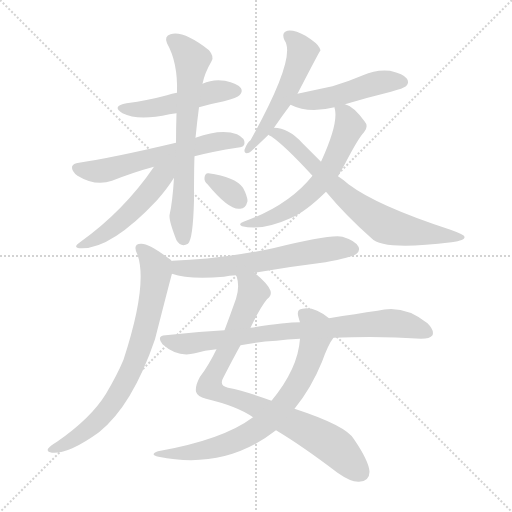
t = 0.00 s
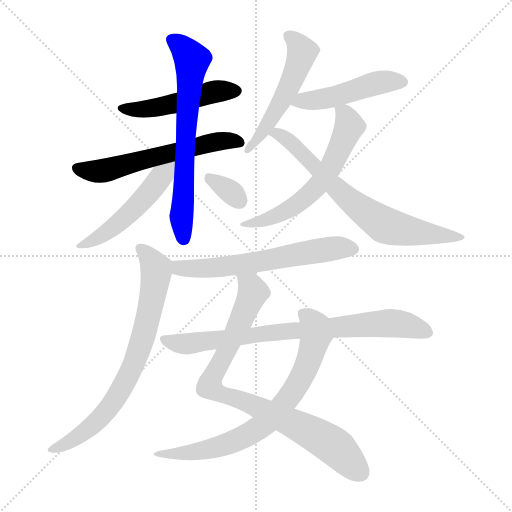
t = 2.10 s
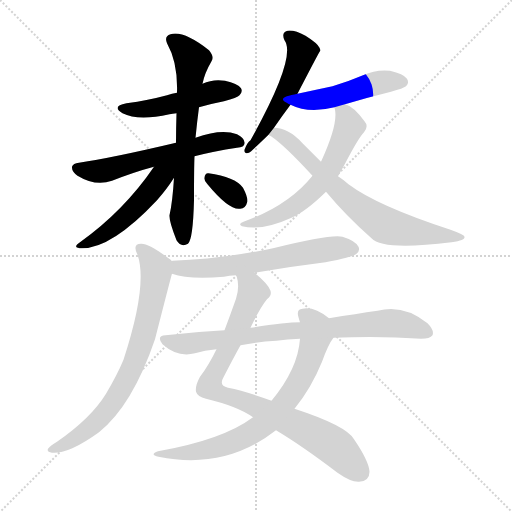
t = 4.21 s
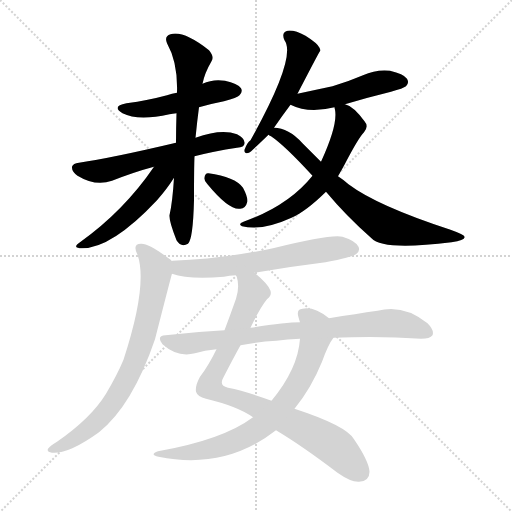
t = 6.31 s
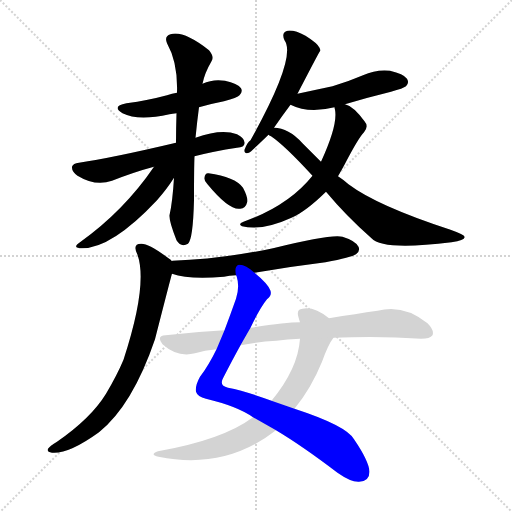
t = 8.41 s
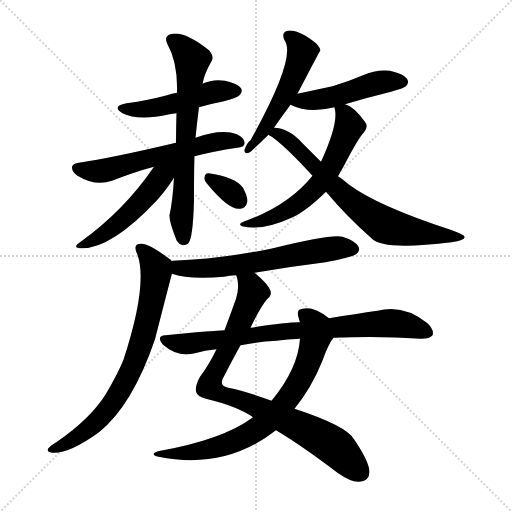
t = 10.52 s

The animated SVG that drew these frames (rendered in a browser with its animation timeline set to each time). Animation: 14 CSS @keyframes rules; one cycle of 10.52 s.

<svg version="1.1" viewBox="0 0 1024 1024" xmlns="http://www.w3.org/2000/svg">
  <g stroke="lightgray" stroke-dasharray="1,1" stroke-width="1" transform="scale(4, 4)">
    <line x1="0" y1="0" x2="256" y2="256"></line>
    <line x1="256" y1="0" x2="0" y2="256"></line>
    <line x1="128" y1="0" x2="128" y2="256"></line>
    <line x1="0" y1="128" x2="256" y2="128"></line>
  </g>
<g transform="scale(1, -1) translate(0, -900)">
   <style type="text/css">
    @keyframes keyframes0 {
      from {
       stroke: blue;
       stroke-dashoffset: 485;
       stroke-width: 128;
       }
       61% {
       animation-timing-function: step-end;
       stroke: blue;
       stroke-dashoffset: 0;
       stroke-width: 128;
       }
       to {
       stroke: black;
       stroke-width: 1024;
       }
       }
       #make-me-a-hanzi-animation-0 {
         animation: keyframes0 0.644694s both;
         animation-delay: 0.000000s;
         animation-timing-function: linear;
       }
    @keyframes keyframes1 {
      from {
       stroke: blue;
       stroke-dashoffset: 589;
       stroke-width: 128;
       }
       66% {
       animation-timing-function: step-end;
       stroke: blue;
       stroke-dashoffset: 0;
       stroke-width: 128;
       }
       to {
       stroke: black;
       stroke-width: 1024;
       }
       }
       #make-me-a-hanzi-animation-1 {
         animation: keyframes1 0.729329s both;
         animation-delay: 0.644694s;
         animation-timing-function: linear;
       }
    @keyframes keyframes2 {
      from {
       stroke: blue;
       stroke-dashoffset: 674;
       stroke-width: 128;
       }
       69% {
       animation-timing-function: step-end;
       stroke: blue;
       stroke-dashoffset: 0;
       stroke-width: 128;
       }
       to {
       stroke: black;
       stroke-width: 1024;
       }
       }
       #make-me-a-hanzi-animation-2 {
         animation: keyframes2 0.798503s both;
         animation-delay: 1.374023s;
         animation-timing-function: linear;
       }
    @keyframes keyframes3 {
      from {
       stroke: blue;
       stroke-dashoffset: 502;
       stroke-width: 128;
       }
       62% {
       animation-timing-function: step-end;
       stroke: blue;
       stroke-dashoffset: 0;
       stroke-width: 128;
       }
       to {
       stroke: black;
       stroke-width: 1024;
       }
       }
       #make-me-a-hanzi-animation-3 {
         animation: keyframes3 0.658529s both;
         animation-delay: 2.172526s;
         animation-timing-function: linear;
       }
    @keyframes keyframes4 {
      from {
       stroke: blue;
       stroke-dashoffset: 329;
       stroke-width: 128;
       }
       52% {
       animation-timing-function: step-end;
       stroke: blue;
       stroke-dashoffset: 0;
       stroke-width: 128;
       }
       to {
       stroke: black;
       stroke-width: 1024;
       }
       }
       #make-me-a-hanzi-animation-4 {
         animation: keyframes4 0.517741s both;
         animation-delay: 2.831055s;
         animation-timing-function: linear;
       }
    @keyframes keyframes5 {
      from {
       stroke: blue;
       stroke-dashoffset: 523;
       stroke-width: 128;
       }
       63% {
       animation-timing-function: step-end;
       stroke: blue;
       stroke-dashoffset: 0;
       stroke-width: 128;
       }
       to {
       stroke: black;
       stroke-width: 1024;
       }
       }
       #make-me-a-hanzi-animation-5 {
         animation: keyframes5 0.675618s both;
         animation-delay: 3.348796s;
         animation-timing-function: linear;
       }
    @keyframes keyframes6 {
      from {
       stroke: blue;
       stroke-dashoffset: 475;
       stroke-width: 128;
       }
       61% {
       animation-timing-function: step-end;
       stroke: blue;
       stroke-dashoffset: 0;
       stroke-width: 128;
       }
       to {
       stroke: black;
       stroke-width: 1024;
       }
       }
       #make-me-a-hanzi-animation-6 {
         animation: keyframes6 0.636556s both;
         animation-delay: 4.024414s;
         animation-timing-function: linear;
       }
    @keyframes keyframes7 {
      from {
       stroke: blue;
       stroke-dashoffset: 603;
       stroke-width: 128;
       }
       66% {
       animation-timing-function: step-end;
       stroke: blue;
       stroke-dashoffset: 0;
       stroke-width: 128;
       }
       to {
       stroke: black;
       stroke-width: 1024;
       }
       }
       #make-me-a-hanzi-animation-7 {
         animation: keyframes7 0.740723s both;
         animation-delay: 4.660970s;
         animation-timing-function: linear;
       }
    @keyframes keyframes8 {
      from {
       stroke: blue;
       stroke-dashoffset: 707;
       stroke-width: 128;
       }
       70% {
       animation-timing-function: step-end;
       stroke: blue;
       stroke-dashoffset: 0;
       stroke-width: 128;
       }
       to {
       stroke: black;
       stroke-width: 1024;
       }
       }
       #make-me-a-hanzi-animation-8 {
         animation: keyframes8 0.825358s both;
         animation-delay: 5.401693s;
         animation-timing-function: linear;
       }
    @keyframes keyframes9 {
      from {
       stroke: blue;
       stroke-dashoffset: 616;
       stroke-width: 128;
       }
       67% {
       animation-timing-function: step-end;
       stroke: blue;
       stroke-dashoffset: 0;
       stroke-width: 128;
       }
       to {
       stroke: black;
       stroke-width: 1024;
       }
       }
       #make-me-a-hanzi-animation-9 {
         animation: keyframes9 0.751302s both;
         animation-delay: 6.227051s;
         animation-timing-function: linear;
       }
    @keyframes keyframes10 {
      from {
       stroke: blue;
       stroke-dashoffset: 746;
       stroke-width: 128;
       }
       71% {
       animation-timing-function: step-end;
       stroke: blue;
       stroke-dashoffset: 0;
       stroke-width: 128;
       }
       to {
       stroke: black;
       stroke-width: 1024;
       }
       }
       #make-me-a-hanzi-animation-10 {
         animation: keyframes10 0.857096s both;
         animation-delay: 6.978353s;
         animation-timing-function: linear;
       }
    @keyframes keyframes11 {
      from {
       stroke: blue;
       stroke-dashoffset: 853;
       stroke-width: 128;
       }
       74% {
       animation-timing-function: step-end;
       stroke: blue;
       stroke-dashoffset: 0;
       stroke-width: 128;
       }
       to {
       stroke: black;
       stroke-width: 1024;
       }
       }
       #make-me-a-hanzi-animation-11 {
         animation: keyframes11 0.944173s both;
         animation-delay: 7.835449s;
         animation-timing-function: linear;
       }
    @keyframes keyframes12 {
      from {
       stroke: blue;
       stroke-dashoffset: 732;
       stroke-width: 128;
       }
       70% {
       animation-timing-function: step-end;
       stroke: blue;
       stroke-dashoffset: 0;
       stroke-width: 128;
       }
       to {
       stroke: black;
       stroke-width: 1024;
       }
       }
       #make-me-a-hanzi-animation-12 {
         animation: keyframes12 0.845703s both;
         animation-delay: 8.779622s;
         animation-timing-function: linear;
       }
    @keyframes keyframes13 {
      from {
       stroke: blue;
       stroke-dashoffset: 789;
       stroke-width: 128;
       }
       72% {
       animation-timing-function: step-end;
       stroke: blue;
       stroke-dashoffset: 0;
       stroke-width: 128;
       }
       to {
       stroke: black;
       stroke-width: 1024;
       }
       }
       #make-me-a-hanzi-animation-13 {
         animation: keyframes13 0.892090s both;
         animation-delay: 9.625326s;
         animation-timing-function: linear;
       }
</style>
<path d="M 398.0 685.5 Q 422.0 692.5 448.0 697.5 Q 475.0 704.5 479.0 709.5 Q 486.0 716.5 482.0 723.5 Q 475.0 733.5 450.0 738.5 Q 426.0 742.5 405.0 732.5 L 354.0 714.5 Q 344.0 713.5 334.0 709.5 Q 297.0 699.5 253.0 693.5 Q 222.0 687.5 245.0 673.5 Q 276.0 657.5 339.0 671.5 Q 345.0 672.5 353.0 673.5 L 398.0 685.5 Z" fill="lightgray"></path> 
<path d="M 389.0 587.5 Q 428.0 597.5 474.0 604.5 Q 489.0 605.5 489.0 613.5 Q 490.0 623.5 474.0 631.5 Q 443.0 643.5 391.0 624.5 L 352.0 614.5 Q 225.0 584.5 158.0 574.5 Q 146.0 573.5 144.0 566.5 Q 143.0 557.5 155.0 548.5 Q 191.0 526.5 224.0 538.5 Q 270.0 556.5 308.0 566.5 L 389.0 587.5 Z" fill="lightgray"></path> 
<path d="M 348.0 544.5 Q 345.0 495.5 339.0 469.5 Q 338.0 457.5 353.0 419.5 Q 362.0 404.5 376.0 412.5 Q 386.0 421.5 388.0 499.5 Q 388.0 565.5 389.0 587.5 L 391.0 624.5 Q 394.0 655.5 398.0 685.5 L 405.0 732.5 Q 409.0 753.5 423.0 777.5 Q 429.0 786.5 418.0 799.5 Q 367.0 839.5 341.0 831.5 Q 328.0 827.5 334.0 813.5 Q 356.0 774.5 354.0 714.5 L 353.0 673.5 Q 352.0 642.5 352.0 614.5 L 348.0 544.5 Z" fill="lightgray"></path> 
<path d="M 308.0 566.5 Q 248.0 478.5 160.0 415.5 Q 145.0 405.5 159.0 403.5 Q 220.0 399.5 314.0 499.5 Q 335.0 523.5 348.0 544.5 C 373.0 583.5 342.0 616.5 308.0 566.5 Z" fill="lightgray"></path> 
<path d="M 415.0 531.5 Q 457.0 480.5 479.0 482.5 Q 491.0 481.5 495.0 497.5 Q 495.0 507.5 486.0 524.5 Q 470.0 546.5 417.0 553.5 Q 410.0 554.5 409.0 544.5 Q 408.0 537.5 415.0 531.5 Z" fill="lightgray"></path> 
<path d="M 595.0 712.5 Q 640.0 799.5 641.0 799.5 Q 640.0 802.5 639.0 804.5 Q 635.0 813.5 611.0 828.5 Q 589.0 840.5 575.0 838.5 Q 562.0 835.5 569.0 819.5 Q 594.0 786.5 501.0 619.5 Q 495.0 616.5 489.0 600.5 Q 488.0 591.5 498.0 594.5 Q 501.0 595.5 537.0 630.5 L 548.0 644.5 Q 563.0 666.5 581.0 690.5 L 595.0 712.5 Z" fill="lightgray"></path> 
<path d="M 690.0 691.5 Q 733.0 704.5 782.0 716.5 Q 807.0 723.5 812.0 727.5 Q 819.0 734.5 814.0 742.5 Q 807.0 752.5 780.0 758.5 Q 752.0 761.5 726.0 749.5 Q 698.0 737.5 665.0 727.5 Q 632.0 720.5 595.0 712.5 C 566.0 706.5 554.0 702.5 581.0 690.5 Q 617.0 672.5 669.0 685.5 L 690.0 691.5 Z" fill="lightgray"></path> 
<path d="M 676.0 547.5 Q 683.0 559.5 690.0 572.5 Q 717.0 624.5 728.0 635.5 Q 738.0 647.5 729.0 657.5 Q 707.0 687.5 690.0 691.5 C 666.0 702.5 666.0 702.5 669.0 685.5 Q 669.0 684.5 670.0 680.5 Q 676.0 650.5 642.0 576.5 L 625.0 548.5 Q 577.0 488.5 487.0 456.5 Q 475.0 452.5 484.0 447.5 Q 524.0 437.5 583.0 464.5 Q 611.0 476.5 651.0 515.5 Q 651.0 516.5 652.0 516.5 L 676.0 547.5 Z" fill="lightgray"></path> 
<path d="M 652.0 516.5 Q 692.0 468.5 743.0 423.5 Q 765.0 398.5 903.0 415.5 Q 931.0 419.5 929.0 426.5 Q 929.0 430.5 901.0 440.5 Q 754.0 488.5 697.0 531.5 Q 687.0 540.5 676.0 547.5 L 642.0 576.5 Q 624.0 594.5 605.0 613.5 Q 577.0 644.5 548.0 644.5 C 518.0 648.5 512.0 647.5 537.0 630.5 Q 538.0 629.5 542.0 627.5 Q 569.0 609.5 625.0 548.5 L 652.0 516.5 Z" fill="lightgray"></path> 
<path d="M 509.0 354.5 Q 578.0 366.5 651.0 375.5 Q 703.0 385.5 712.0 391.5 Q 721.0 398.5 717.0 406.5 Q 711.0 418.5 685.0 426.5 Q 663.0 432.5 546.0 403.5 Q 446.0 382.5 345.0 378.5 Q 344.0 378.5 344.0 377.5 C 314.0 373.5 315.0 360.5 344.0 352.5 Q 377.0 340.5 448.0 346.5 Q 458.0 349.5 472.0 349.5 L 509.0 354.5 Z" fill="lightgray"></path> 
<path d="M 344.0 377.5 Q 341.0 381.5 337.0 383.5 Q 297.0 413.5 282.0 412.5 Q 264.0 412.5 275.0 390.5 Q 296.0 330.5 247.0 180.5 Q 234.0 149.5 212.0 112.5 Q 182.0 63.5 114.0 16.5 Q 99.0 7.5 96.0 2.5 Q 93.0 -4.5 104.0 -5.5 Q 137.0 -8.5 198.0 35.5 Q 265.0 89.5 310.0 221.5 Q 343.0 350.5 344.0 352.5 C 350.0 372.5 350.0 372.5 344.0 377.5 Z" fill="lightgray"></path> 
<path d="M 501.0 244.5 Q 520.0 284.5 534.0 301.5 Q 544.0 308.5 541.0 318.5 Q 537.0 331.5 509.0 354.5 C 486.0 374.5 466.0 378.5 472.0 349.5 L 473.0 348.5 Q 480.0 326.5 472.0 302.5 Q 460.0 268.5 449.0 239.5 L 433.0 201.5 Q 417.0 168.5 400.0 146.5 Q 390.0 128.5 392.0 116.5 Q 395.0 106.5 412.0 102.5 Q 475.0 87.5 506.0 65.5 L 552.0 39.5 Q 604.0 8.5 675.0 -45.5 Q 702.0 -64.5 718.0 -63.5 Q 739.0 -62.5 739.0 -43.5 Q 738.0 -22.5 708.0 21.5 Q 693.0 48.5 589.0 82.5 L 543.0 98.5 Q 492.0 117.5 456.0 124.5 Q 437.0 128.5 447.0 145.5 Q 466.0 182.5 481.0 209.5 L 501.0 244.5 Z" fill="lightgray"></path> 
<path d="M 658.0 263.5 Q 628.0 287.5 605.0 282.5 Q 592.0 281.5 597.0 265.5 Q 598.0 261.5 600.0 255.5 L 600.0 222.5 Q 596.0 162.5 543.0 98.5 L 506.0 65.5 Q 446.0 20.5 316.0 -2.5 Q 298.0 -9.5 317.0 -13.5 Q 450.0 -40.5 552.0 39.5 L 589.0 82.5 Q 623.0 124.5 644.0 176.5 Q 657.0 212.5 667.0 224.5 C 681.0 246.5 681.0 246.5 658.0 263.5 Z" fill="lightgray"></path> 
<path d="M 667.0 224.5 Q 760.0 228.5 842.0 222.5 Q 860.0 222.5 865.0 229.5 Q 869.0 239.5 855.0 253.5 Q 807.0 292.5 755.0 278.5 Q 713.0 272.5 658.0 263.5 L 600.0 255.5 Q 570.0 255.5 501.0 244.5 L 449.0 239.5 Q 391.0 236.5 331.0 229.5 Q 312.0 228.5 325.0 211.5 Q 355.0 184.5 390.0 193.5 Q 409.0 199.5 433.0 201.5 L 481.0 209.5 Q 515.0 216.5 553.0 218.5 Q 574.0 221.5 600.0 222.5 L 667.0 224.5 Z" fill="lightgray"></path> 
      <clipPath id="make-me-a-hanzi-clip-0">
      <path d="M 398.0 685.5 Q 422.0 692.5 448.0 697.5 Q 475.0 704.5 479.0 709.5 Q 486.0 716.5 482.0 723.5 Q 475.0 733.5 450.0 738.5 Q 426.0 742.5 405.0 732.5 L 354.0 714.5 Q 344.0 713.5 334.0 709.5 Q 297.0 699.5 253.0 693.5 Q 222.0 687.5 245.0 673.5 Q 276.0 657.5 339.0 671.5 Q 345.0 672.5 353.0 673.5 L 398.0 685.5 Z" fill="lightgray"></path>
      </clipPath>
      <path clip-path="url(#make-me-a-hanzi-clip-0)" d="M 247.0 684.5 L 266.0 680.5 L 326.0 686.5 L 430.0 717.5 L 471.0 718.5 " fill="none" id="make-me-a-hanzi-animation-0" stroke-dasharray="357 714" stroke-linecap="round"></path>

      <clipPath id="make-me-a-hanzi-clip-1">
      <path d="M 389.0 587.5 Q 428.0 597.5 474.0 604.5 Q 489.0 605.5 489.0 613.5 Q 490.0 623.5 474.0 631.5 Q 443.0 643.5 391.0 624.5 L 352.0 614.5 Q 225.0 584.5 158.0 574.5 Q 146.0 573.5 144.0 566.5 Q 143.0 557.5 155.0 548.5 Q 191.0 526.5 224.0 538.5 Q 270.0 556.5 308.0 566.5 L 389.0 587.5 Z" fill="lightgray"></path>
      </clipPath>
      <path clip-path="url(#make-me-a-hanzi-clip-1)" d="M 153.0 563.5 L 212.0 559.5 L 433.0 616.5 L 479.0 615.5 " fill="none" id="make-me-a-hanzi-animation-1" stroke-dasharray="461 922" stroke-linecap="round"></path>

      <clipPath id="make-me-a-hanzi-clip-2">
      <path d="M 348.0 544.5 Q 345.0 495.5 339.0 469.5 Q 338.0 457.5 353.0 419.5 Q 362.0 404.5 376.0 412.5 Q 386.0 421.5 388.0 499.5 Q 388.0 565.5 389.0 587.5 L 391.0 624.5 Q 394.0 655.5 398.0 685.5 L 405.0 732.5 Q 409.0 753.5 423.0 777.5 Q 429.0 786.5 418.0 799.5 Q 367.0 839.5 341.0 831.5 Q 328.0 827.5 334.0 813.5 Q 356.0 774.5 354.0 714.5 L 353.0 673.5 Q 352.0 642.5 352.0 614.5 L 348.0 544.5 Z" fill="lightgray"></path>
      </clipPath>
      <path clip-path="url(#make-me-a-hanzi-clip-2)" d="M 343.0 820.5 L 361.0 809.5 L 384.0 780.5 L 363.0 470.5 L 368.0 421.5 " fill="none" id="make-me-a-hanzi-animation-2" stroke-dasharray="546 1092" stroke-linecap="round"></path>

      <clipPath id="make-me-a-hanzi-clip-3">
      <path d="M 308.0 566.5 Q 248.0 478.5 160.0 415.5 Q 145.0 405.5 159.0 403.5 Q 220.0 399.5 314.0 499.5 Q 335.0 523.5 348.0 544.5 C 373.0 583.5 342.0 616.5 308.0 566.5 Z" fill="lightgray"></path>
      </clipPath>
      <path clip-path="url(#make-me-a-hanzi-clip-3)" d="M 344.0 572.5 L 291.0 505.5 L 250.0 465.5 L 203.0 428.5 L 164.0 409.5 " fill="none" id="make-me-a-hanzi-animation-3" stroke-dasharray="374 748" stroke-linecap="round"></path>

      <clipPath id="make-me-a-hanzi-clip-4">
      <path d="M 415.0 531.5 Q 457.0 480.5 479.0 482.5 Q 491.0 481.5 495.0 497.5 Q 495.0 507.5 486.0 524.5 Q 470.0 546.5 417.0 553.5 Q 410.0 554.5 409.0 544.5 Q 408.0 537.5 415.0 531.5 Z" fill="lightgray"></path>
      </clipPath>
      <path clip-path="url(#make-me-a-hanzi-clip-4)" d="M 421.0 542.5 L 479.0 498.5 " fill="none" id="make-me-a-hanzi-animation-4" stroke-dasharray="201 402" stroke-linecap="round"></path>

      <clipPath id="make-me-a-hanzi-clip-5">
      <path d="M 595.0 712.5 Q 640.0 799.5 641.0 799.5 Q 640.0 802.5 639.0 804.5 Q 635.0 813.5 611.0 828.5 Q 589.0 840.5 575.0 838.5 Q 562.0 835.5 569.0 819.5 Q 594.0 786.5 501.0 619.5 Q 495.0 616.5 489.0 600.5 Q 488.0 591.5 498.0 594.5 Q 501.0 595.5 537.0 630.5 L 548.0 644.5 Q 563.0 666.5 581.0 690.5 L 595.0 712.5 Z" fill="lightgray"></path>
      </clipPath>
      <path clip-path="url(#make-me-a-hanzi-clip-5)" d="M 577.0 827.5 L 603.0 801.5 L 599.0 774.5 L 583.0 733.5 L 540.0 658.5 L 496.0 601.5 " fill="none" id="make-me-a-hanzi-animation-5" stroke-dasharray="395 790" stroke-linecap="round"></path>

      <clipPath id="make-me-a-hanzi-clip-6">
      <path d="M 690.0 691.5 Q 733.0 704.5 782.0 716.5 Q 807.0 723.5 812.0 727.5 Q 819.0 734.5 814.0 742.5 Q 807.0 752.5 780.0 758.5 Q 752.0 761.5 726.0 749.5 Q 698.0 737.5 665.0 727.5 Q 632.0 720.5 595.0 712.5 C 566.0 706.5 554.0 702.5 581.0 690.5 Q 617.0 672.5 669.0 685.5 L 690.0 691.5 Z" fill="lightgray"></path>
      </clipPath>
      <path clip-path="url(#make-me-a-hanzi-clip-6)" d="M 589.0 692.5 L 669.0 706.5 L 751.0 733.5 L 802.0 736.5 " fill="none" id="make-me-a-hanzi-animation-6" stroke-dasharray="347 694" stroke-linecap="round"></path>

      <clipPath id="make-me-a-hanzi-clip-7">
      <path d="M 676.0 547.5 Q 683.0 559.5 690.0 572.5 Q 717.0 624.5 728.0 635.5 Q 738.0 647.5 729.0 657.5 Q 707.0 687.5 690.0 691.5 C 666.0 702.5 666.0 702.5 669.0 685.5 Q 669.0 684.5 670.0 680.5 Q 676.0 650.5 642.0 576.5 L 625.0 548.5 Q 577.0 488.5 487.0 456.5 Q 475.0 452.5 484.0 447.5 Q 524.0 437.5 583.0 464.5 Q 611.0 476.5 651.0 515.5 Q 651.0 516.5 652.0 516.5 L 676.0 547.5 Z" fill="lightgray"></path>
      </clipPath>
      <path clip-path="url(#make-me-a-hanzi-clip-7)" d="M 675.0 684.5 L 689.0 673.5 L 698.0 647.5 L 661.0 564.5 L 640.0 533.5 L 569.0 475.5 L 491.0 450.5 " fill="none" id="make-me-a-hanzi-animation-7" stroke-dasharray="475 950" stroke-linecap="round"></path>

      <clipPath id="make-me-a-hanzi-clip-8">
      <path d="M 652.0 516.5 Q 692.0 468.5 743.0 423.5 Q 765.0 398.5 903.0 415.5 Q 931.0 419.5 929.0 426.5 Q 929.0 430.5 901.0 440.5 Q 754.0 488.5 697.0 531.5 Q 687.0 540.5 676.0 547.5 L 642.0 576.5 Q 624.0 594.5 605.0 613.5 Q 577.0 644.5 548.0 644.5 C 518.0 648.5 512.0 647.5 537.0 630.5 Q 538.0 629.5 542.0 627.5 Q 569.0 609.5 625.0 548.5 L 652.0 516.5 Z" fill="lightgray"></path>
      </clipPath>
      <path clip-path="url(#make-me-a-hanzi-clip-8)" d="M 542.0 632.5 L 561.0 629.5 L 589.0 608.5 L 692.0 505.5 L 761.0 454.5 L 826.0 436.5 L 923.0 426.5 " fill="none" id="make-me-a-hanzi-animation-8" stroke-dasharray="579 1158" stroke-linecap="round"></path>

      <clipPath id="make-me-a-hanzi-clip-9">
      <path d="M 509.0 354.5 Q 578.0 366.5 651.0 375.5 Q 703.0 385.5 712.0 391.5 Q 721.0 398.5 717.0 406.5 Q 711.0 418.5 685.0 426.5 Q 663.0 432.5 546.0 403.5 Q 446.0 382.5 345.0 378.5 Q 344.0 378.5 344.0 377.5 C 314.0 373.5 315.0 360.5 344.0 352.5 Q 377.0 340.5 448.0 346.5 Q 458.0 349.5 472.0 349.5 L 509.0 354.5 Z" fill="lightgray"></path>
      </clipPath>
      <path clip-path="url(#make-me-a-hanzi-clip-9)" d="M 351.0 371.5 L 359.0 363.5 L 437.0 364.5 L 667.0 403.5 L 704.0 402.5 " fill="none" id="make-me-a-hanzi-animation-9" stroke-dasharray="488 976" stroke-linecap="round"></path>

      <clipPath id="make-me-a-hanzi-clip-10">
      <path d="M 344.0 377.5 Q 341.0 381.5 337.0 383.5 Q 297.0 413.5 282.0 412.5 Q 264.0 412.5 275.0 390.5 Q 296.0 330.5 247.0 180.5 Q 234.0 149.5 212.0 112.5 Q 182.0 63.5 114.0 16.5 Q 99.0 7.5 96.0 2.5 Q 93.0 -4.5 104.0 -5.5 Q 137.0 -8.5 198.0 35.5 Q 265.0 89.5 310.0 221.5 Q 343.0 350.5 344.0 352.5 C 350.0 372.5 350.0 372.5 344.0 377.5 Z" fill="lightgray"></path>
      </clipPath>
      <path clip-path="url(#make-me-a-hanzi-clip-10)" d="M 281.0 400.5 L 309.0 369.5 L 312.0 348.5 L 298.0 266.5 L 267.0 169.5 L 231.0 101.5 L 207.0 70.5 L 165.0 32.5 L 103.0 1.5 " fill="none" id="make-me-a-hanzi-animation-10" stroke-dasharray="618 1236" stroke-linecap="round"></path>

      <clipPath id="make-me-a-hanzi-clip-11">
      <path d="M 501.0 244.5 Q 520.0 284.5 534.0 301.5 Q 544.0 308.5 541.0 318.5 Q 537.0 331.5 509.0 354.5 C 486.0 374.5 466.0 378.5 472.0 349.5 L 473.0 348.5 Q 480.0 326.5 472.0 302.5 Q 460.0 268.5 449.0 239.5 L 433.0 201.5 Q 417.0 168.5 400.0 146.5 Q 390.0 128.5 392.0 116.5 Q 395.0 106.5 412.0 102.5 Q 475.0 87.5 506.0 65.5 L 552.0 39.5 Q 604.0 8.5 675.0 -45.5 Q 702.0 -64.5 718.0 -63.5 Q 739.0 -62.5 739.0 -43.5 Q 738.0 -22.5 708.0 21.5 Q 693.0 48.5 589.0 82.5 L 543.0 98.5 Q 492.0 117.5 456.0 124.5 Q 437.0 128.5 447.0 145.5 Q 466.0 182.5 481.0 209.5 L 501.0 244.5 Z" fill="lightgray"></path>
      </clipPath>
      <path clip-path="url(#make-me-a-hanzi-clip-11)" d="M 480.0 342.5 L 493.0 336.5 L 506.0 315.5 L 419.0 127.5 L 442.0 111.5 L 541.0 74.5 L 654.0 17.5 L 720.0 -44.5 " fill="none" id="make-me-a-hanzi-animation-11" stroke-dasharray="725 1450" stroke-linecap="round"></path>

      <clipPath id="make-me-a-hanzi-clip-12">
      <path d="M 658.0 263.5 Q 628.0 287.5 605.0 282.5 Q 592.0 281.5 597.0 265.5 Q 598.0 261.5 600.0 255.5 L 600.0 222.5 Q 596.0 162.5 543.0 98.5 L 506.0 65.5 Q 446.0 20.5 316.0 -2.5 Q 298.0 -9.5 317.0 -13.5 Q 450.0 -40.5 552.0 39.5 L 589.0 82.5 Q 623.0 124.5 644.0 176.5 Q 657.0 212.5 667.0 224.5 C 681.0 246.5 681.0 246.5 658.0 263.5 Z" fill="lightgray"></path>
      </clipPath>
      <path clip-path="url(#make-me-a-hanzi-clip-12)" d="M 605.0 271.5 L 631.0 245.5 L 628.0 211.5 L 606.0 151.5 L 558.0 80.5 L 520.0 44.5 L 457.0 12.5 L 389.0 -4.5 L 327.0 -7.5 " fill="none" id="make-me-a-hanzi-animation-12" stroke-dasharray="604 1208" stroke-linecap="round"></path>

      <clipPath id="make-me-a-hanzi-clip-13">
      <path d="M 667.0 224.5 Q 760.0 228.5 842.0 222.5 Q 860.0 222.5 865.0 229.5 Q 869.0 239.5 855.0 253.5 Q 807.0 292.5 755.0 278.5 Q 713.0 272.5 658.0 263.5 L 600.0 255.5 Q 570.0 255.5 501.0 244.5 L 449.0 239.5 Q 391.0 236.5 331.0 229.5 Q 312.0 228.5 325.0 211.5 Q 355.0 184.5 390.0 193.5 Q 409.0 199.5 433.0 201.5 L 481.0 209.5 Q 515.0 216.5 553.0 218.5 Q 574.0 221.5 600.0 222.5 L 667.0 224.5 Z" fill="lightgray"></path>
      </clipPath>
      <path clip-path="url(#make-me-a-hanzi-clip-13)" d="M 329.0 220.5 L 380.0 212.5 L 513.0 231.5 L 779.0 254.5 L 811.0 250.5 L 856.0 234.5 " fill="none" id="make-me-a-hanzi-animation-13" stroke-dasharray="661 1322" stroke-linecap="round"></path>

</g>
</svg>
